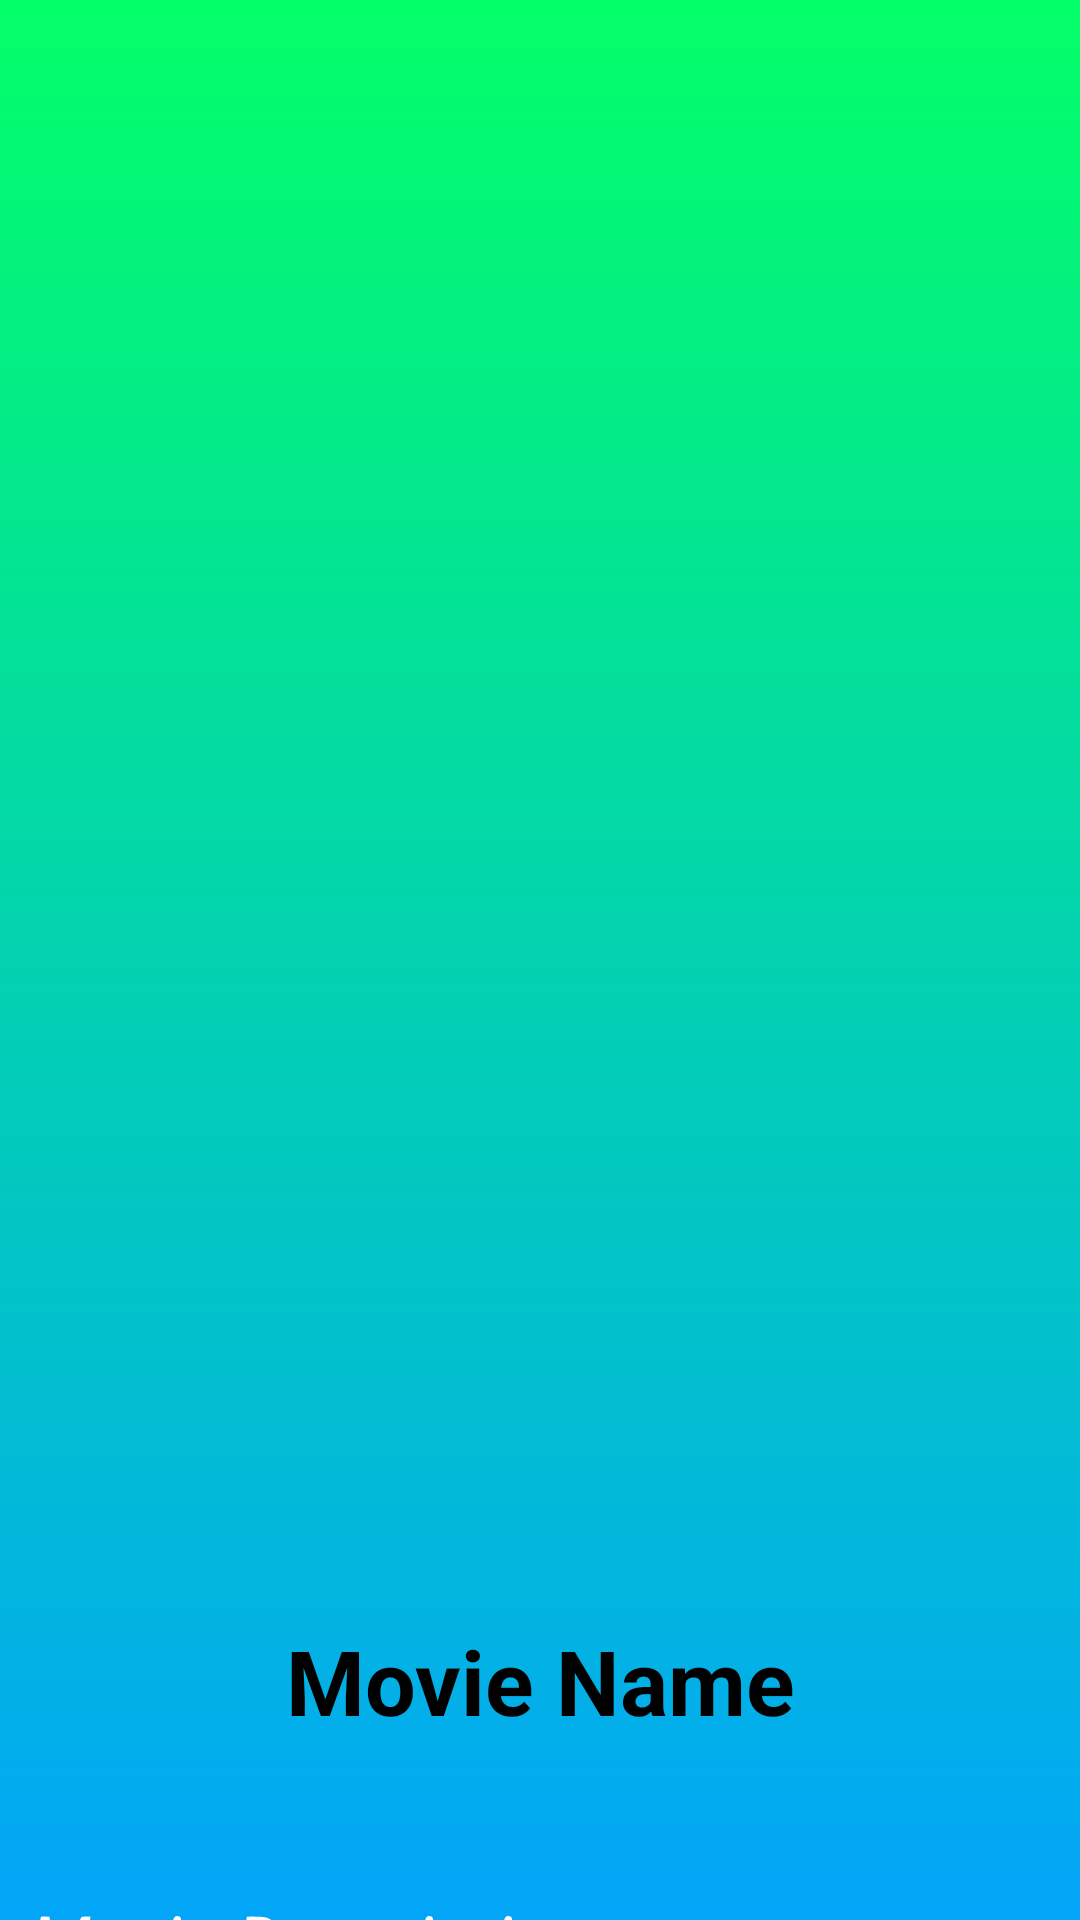

Layout XML and referenced resources for this Android screen:
<!-- AndroidManifest.xml: application theme Theme.TheMovieApp -->
<!-- res/layout/fragment_movie.xml -->
<?xml version="1.0" encoding="utf-8"?>
<layout xmlns:android="http://schemas.android.com/apk/res/android"
    xmlns:app="http://schemas.android.com/apk/res-auto"
    xmlns:tools="http://schemas.android.com/tools">

    <androidx.core.widget.NestedScrollView
        android:layout_width="match_parent"
        android:layout_height="match_parent"
        android:id="@+id/main"
        android:background="@drawable/gradient_background2"
        tools:context=".fragments.MovieFragment">

        <androidx.constraintlayout.widget.ConstraintLayout
            android:layout_width="match_parent"
            android:layout_height="match_parent">

            <ProgressBar
                android:id="@+id/progress_bar"
                android:layout_width="wrap_content"
                android:layout_height="wrap_content"
                android:visibility="invisible"
                app:layout_constraintTop_toTopOf="parent"
                app:layout_constraintEnd_toEndOf="parent"
                app:layout_constraintStart_toStartOf="parent"
                app:layout_constraintBottom_toTopOf="@id/movie_name_view"/>

            <androidx.appcompat.widget.AppCompatImageView
                android:id="@+id/movie_image_view"
                android:layout_width="0dp"
                android:layout_height="500dp"
                android:scaleType="centerCrop"
                app:layout_constraintBottom_toTopOf="@id/movie_name_view"
                app:layout_constraintEnd_toEndOf="parent"
                app:layout_constraintStart_toStartOf="parent"
                app:layout_constraintTop_toTopOf="parent" />

            <androidx.appcompat.widget.AppCompatTextView
                android:id="@+id/movie_name_view"
                android:layout_width="0dp"
                android:layout_height="wrap_content"
                android:layout_marginTop="20dp"
                android:gravity="center"
                android:padding="20dp"
                android:text="@string/movie_name"
                android:textColor="@color/black"
                android:textSize="30sp"
                android:textStyle="bold"
                app:fontFamily="@font/alfa_slab_one"
                app:layout_constraintBottom_toTopOf="@id/movie_desc_view"
                app:layout_constraintEnd_toEndOf="@id/movie_image_view"
                app:layout_constraintStart_toStartOf="@+id/movie_image_view"
                app:layout_constraintTop_toBottomOf="@id/movie_image_view" />

            <androidx.appcompat.widget.AppCompatTextView
                android:id="@+id/movie_desc_view"
                android:layout_width="0dp"
                android:layout_height="wrap_content"
                android:layout_marginTop="20dp"
                android:justificationMode="inter_word"
                android:padding="10dp"
                android:text="@string/movie_description"
                android:textColor="@color/white"
                android:textSize="24sp"
                android:textStyle="italic"
                app:layout_constraintBottom_toTopOf="@id/linear_layout"
                app:layout_constraintEnd_toEndOf="@id/movie_image_view"
                app:layout_constraintStart_toStartOf="@id/movie_image_view"
                app:layout_constraintTop_toBottomOf="@id/movie_name_view" />

            <androidx.appcompat.widget.LinearLayoutCompat
                android:id="@+id/linear_layout"
                android:layout_width="0dp"
                android:layout_height="wrap_content"
                android:layout_marginTop="20dp"
                android:orientation="horizontal"
                android:paddingHorizontal="10dp"
                app:layout_constraintBottom_toBottomOf="parent"
                app:layout_constraintEnd_toEndOf="@id/movie_image_view"
                app:layout_constraintStart_toStartOf="@id/movie_image_view"
                app:layout_constraintTop_toBottomOf="@id/movie_desc_view">

                <androidx.appcompat.widget.AppCompatTextView
                    android:id="@+id/movie_release_date_view"
                    android:layout_width="0dp"
                    android:layout_height="wrap_content"
                    android:layout_weight="1"
                    android:gravity="center"
                    android:padding="20dp"
                    android:text="@string/_01_01_2024"
                    android:textColor="@color/white"
                    android:textSize="20sp" />

                <androidx.appcompat.widget.AppCompatTextView
                    android:id="@+id/movie_avg_vote_view"
                    android:layout_width="0dp"
                    android:layout_height="wrap_content"
                    android:layout_weight="1"
                    android:gravity="center"
                    android:padding="20dp"
                    android:text="@string/_5_5_stars"
                    android:textColor="@color/white"
                    android:textSize="20sp" />
            </androidx.appcompat.widget.LinearLayoutCompat>

        </androidx.constraintlayout.widget.ConstraintLayout>


    </androidx.core.widget.NestedScrollView>
</layout>
<!-- resources referenced by this layout -->
<resources>
  <color name="black">#FF000000</color>
  <color name="white">#FFFFFFFF</color>
  <!-- drawable gradient_background2 (drawable) -->
  <?xml version="1.0" encoding="utf-8"?>
  <shape xmlns:android="http://schemas.android.com/apk/res/android"
      android:shape="rectangle">
      <gradient
          android:startColor="#03FF68"
          android:endColor="#02A5F8"
          android:angle="55" />
  </shape>
  <string name="_01_01_2024">01/01/2024</string>
  <string name="_5_5_stars">5.5 stars</string>
  <string name="movie_description">Movie Description</string>
  <string name="movie_name">Movie Name</string>
  <style name="Theme.TheMovieApp" parent="Base.Theme.TheMovieApp" />
  <style name="Base.Theme.TheMovieApp" parent="Theme.Material3.DayNight.NoActionBar">
          
          <item name="colorPrimary">@color/primary_color</item>
          <item name="android:textColor">@color/black</item>
  
      </style>
  <color name="primary_color">#00F4F0</color>
</resources>
